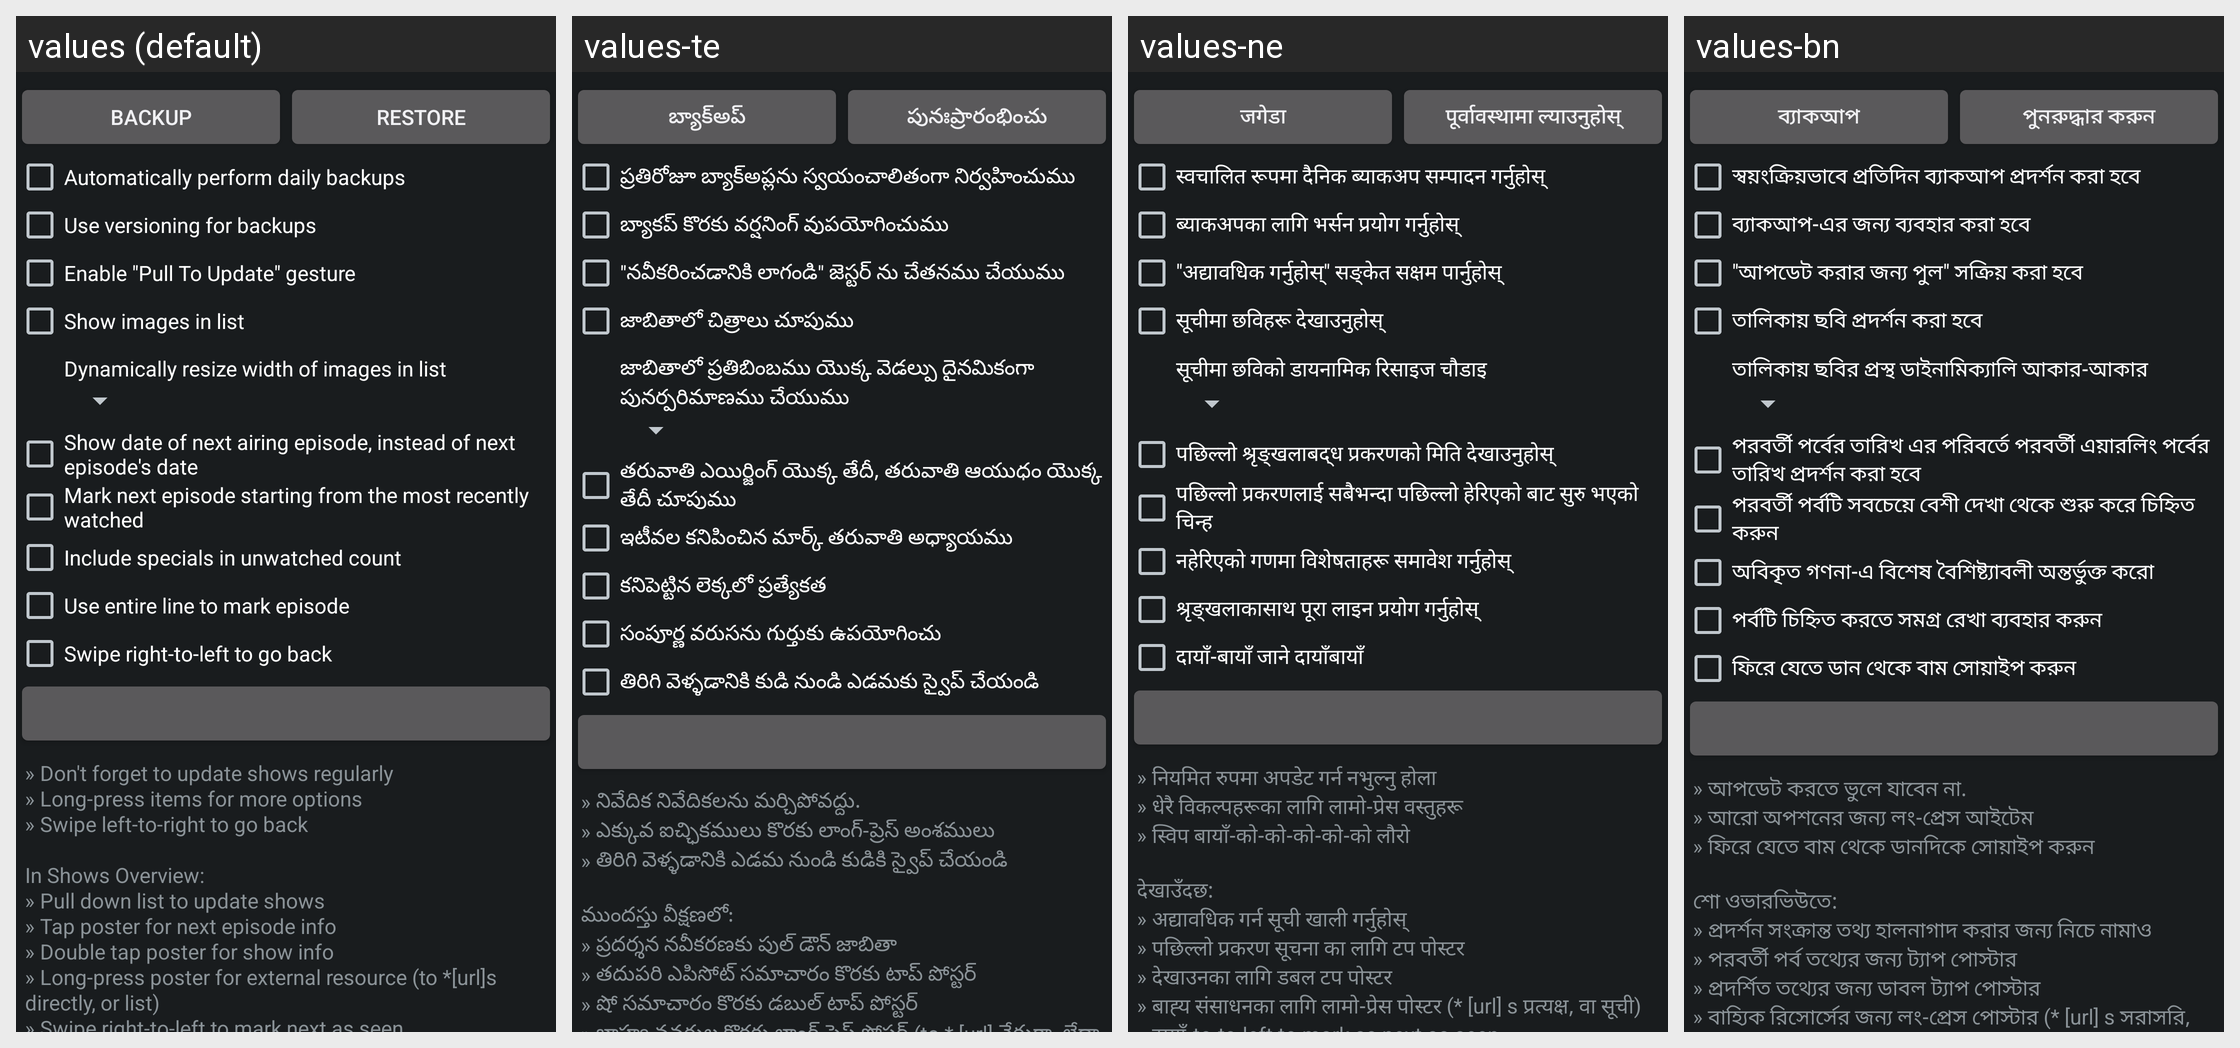

For this localized Android screen grid, give each drawn string resource with its value in every locale shown.
Android screen res/layout/alert_about.xml rendered under 4 locales, left to right: values (default), values-te, values-ne, values-bn. Device: Nexus 5 (rendered at 1080×1920; each locale shown at half size, 540×960, under a caption strip naming it); theme app_theme.
Other locales in the repository, not shown: values-ar, values-bg, values-bs, values-cnr, values-cs, values-cy, values-da, values-de, values-el, values-es, values-et, values-fi, values-fr, values-fr-rCA, values-ga, values-gu, values-he, values-hi, values-hr, values-hu, values-id, values-it, values-ja, values-ko, values-lt, values-lv, values-ml, values-ms, values-mt, values-nb, values-nl, values-pl, values-pt, values-ro, values-ru, values-si, values-sk, values-sl, values-sr, values-sv, values-ta, values-th, values-tr, values-uk, values-ur, values-vi, values-zh, values-zh-rTW.
Strings drawn on this screen, with the default value and each locale's value (text and hints the layout hard-codes, and strings that could not be matched under every locale, appear in the picture but are not listed):

dialog_backup
  values: Backup
  values-te: బ్యాక్అప్
  values-ne: जगेडा
  values-bn: ব্যাকআপ

dialog_restore
  values: Restore
  values-te: పునఃప్రారంభించు
  values-ne: पूर्वावस्थामा ल्याउनुहोस्
  values-bn: পুনরুদ্ধার করুন

dialog_auto_backup
  values: Automatically perform daily backups
  values-te: ప్రతిరోజూ బ్యాక్అప్లను స్వయంచాలితంగా నిర్వహించుము
  values-ne: स्वचालित रूपमा दैनिक ब्याकअप सम्पादन गर्नुहोस्
  values-bn: স্বয়ংক্রিয়ভাবে প্রতিদিন ব্যাকআপ প্রদর্শন করা হবে

dialog_backup_versioning
  values: Use versioning for backups
  values-te: బ్యాకప్ కొరకు వర్షనింగ్ వుపయోగించుము
  values-ne: ब्याकअपका लागि भर्सन प्रयोग गर्नुहोस्
  values-bn: ব্যাকআপ-এর জন্য ব্যবহার করা হবে

dialog_pull_to_update
  values: Enable "Pull To Update" gesture
  values-te: "నవీకరించడానికి లాగండి" జెస్టర్ ను చేతనము చేయుము
  values-ne: "अद्यावधिक गर्नुहोस्" सङ्केत सक्षम पार्नुहोस्
  values-bn: "আপডেট করার জন্য পুল" সক্রিয় করা হবে

dialog_show_icons
  values: Show images in list
  values-te: జాబితాలో చిత్రాలు చూపుము
  values-ne: सूचीमा छविहरू देखाउनुहोस्
  values-bn: তালিকায় ছবি প্রদর্শন করা হবে

dialog_resize_icons
  values: Dynamically resize width of images in list
  values-te: జాబితాలో ప్రతిబింబము యొక్క వెడల్పు దైనమికంగా పునర్పరిమాణము చేయుము
  values-ne: सूचीमा छविको डायनामिक रिसाइज चौडाइ
  values-bn: তালিকায় ছবির প্রস্থ ডাইনামিক্যালি আকার-আকার

dialog_show_next_airing
  values: Show date of next airing episode, instead of next episode's date
  values-te: తరువాతి ఎయిర్జింగ్ యొక్క తేదీ, తరువాతి ఆయుధం యొక్క తేదీ చూపుము
  values-ne: पछिल्लो श्रृङ्खलाबद्ध प्रकरणको मिति देखाउनुहोस्
  values-bn: পরবর্তী পর্বের তারিখ এর পরিবর্তে পরবর্তী এয়ারলিং পর্বের তারিখ প্রদর্শন করা হবে

dialog_mark_from_last_watched
  values: Mark next episode starting from the most recently watched
  values-te: ఇటీవల కనిపించిన మార్క్ తరువాతి అధ్యాయము
  values-ne: पछिल्लो प्रकरणलाई सबैभन्दा पछिल्लो हेरिएको बाट सुरु भएको चिन्ह
  values-bn: পরবর্তী পর্বটি সবচেয়ে বেশী দেখা থেকে শুরু করে চিহ্নিত করুন

dialog_include_specials
  values: Include specials in unwatched count
  values-te: కనిపెట్టిన లెక్కలో ప్రత్యేకత
  values-ne: नहेरिएको गणमा विशेषताहरू समावेश गर्नुहोस्
  values-bn: অবিকৃত গণনা-এ বিশেষ বৈশিষ্ট্যাবলী অন্তর্ভুক্ত করো

dialog_full_line_check
  values: Use entire line to mark episode
  values-te: సంపూర్ణ వరుసను గుర్తుకు ఉపయోగించు
  values-ne: श्रृङ्खलाकासाथ पूरा लाइन प्रयोग गर्नुहोस्
  values-bn: পর্বটি চিহ্নিত করতে সমগ্র রেখা ব্যবহার করুন

dialog_switch_swipe_direction
  values: Swipe right-to-left to go back
  values-te: తిరిగి వెళ్ళడానికి కుడి నుండి ఎడమకు స్వైప్ చేయండి
  values-ne: दायाँ-बायाँ जाने दायाँबायाँ
  values-bn: ফিরে যেতে ডান থেকে বাম সোয়াইপ করুন

dialog_help
  values: » Don't forget to update shows regularly
      » Long-press items for more options
      » Swipe left-to-right to go back
      
      In Shows Overview:
      » Pull down list to update shows
      » Tap poster for next episode info
      » Double tap poster for show info
      » Long-press poster for external resource (to *[url]s directly, or list)
      » Swipe right-to-left to mark next as seen
      
      In Show Details:
      » Tap poster for full-screen …[clipped]
  values-te: » నివేదిక నివేదికలను మర్చిపోవద్దు.
      » ఎక్కువ ఐచ్ఛికములు కొరకు లాంగ్-ప్రెస్ అంశములు
      » తిరిగి వెళ్ళడానికి ఎడమ నుండి కుడికి స్వైప్ చేయండి
      
      ముందస్తు వీక్షణలో:
      » ప్రదర్శన నవీకరణకు పుల్ డౌన్ జాబితా
      » తదుపరి ఎపిసోట్ సమాచారం కొరకు టాప్ పోస్టర్
      » షో సమాచారం కొరకు డబుల్ టాప్ పోస్టర్
      » బాహ్య వనరుల కొరకు లాంగ్-ప్రెస్ పోస్టర్ (to * [url] నేరుగా, లేదా జాబితా)
      » స్విప్ కుడి-ఎడమ-ఎడమవైపు గుర్తుకు కనిపించు
      
      వివరాల …[clipped]
  values-ne: » नियमित रुपमा अपडेट गर्न नभुल्नु होला
      » धेरै विकल्पहरूका लागि लामो-प्रेस वस्तुहरू
      » स्विप बायाँ-को-को-को-को-को लौरो
      
      देखाउँदछ:
      » अद्यावधिक गर्न सूची खाली गर्नुहोस्
      » पछिल्लो प्रकरण सूचना का लागि टप पोस्टर
      » देखाउनका लागि डबल टप पोस्टर
      » बाह्य संसाधनका लागि लामो-प्रेस पोस्टर (* [url] s प्रत्यक्ष, वा सूची)
      » दायाँ-to-to-left to mark as next as seen
      
      विवरण देखाउनुहोस्:
      » पूरा पर्दा दृश्यका लागि …[clipped]
  values-bn: » আপডেট করতে ভুলে যাবেন না.
      » আরো অপশনের জন্য লং-প্রেস আইটেম
      » ফিরে যেতে বাম থেকে ডানদিকে সোয়াইপ করুন
      
      শো ওভারভিউতে:
      » প্রদর্শন সংক্রান্ত তথ্য হালনাগাদ করার জন্য নিচে নামাও
      » পরবর্তী পর্ব তথ্যের জন্য ট্যাপ পোস্টার
      » প্রদর্শিত তথ্যের জন্য ডাবল ট্যাপ পোস্টার
      » বাহ্যিক রিসোর্সের জন্য লং-প্রেস পোস্টার (* [url] s সরাসরি, অথবা তালিকা)
      » পরবর্তী হিসাবে চিহ্নিত করার জন্য ডান-বাম দিকে সোয়াইপ …[clipped]
